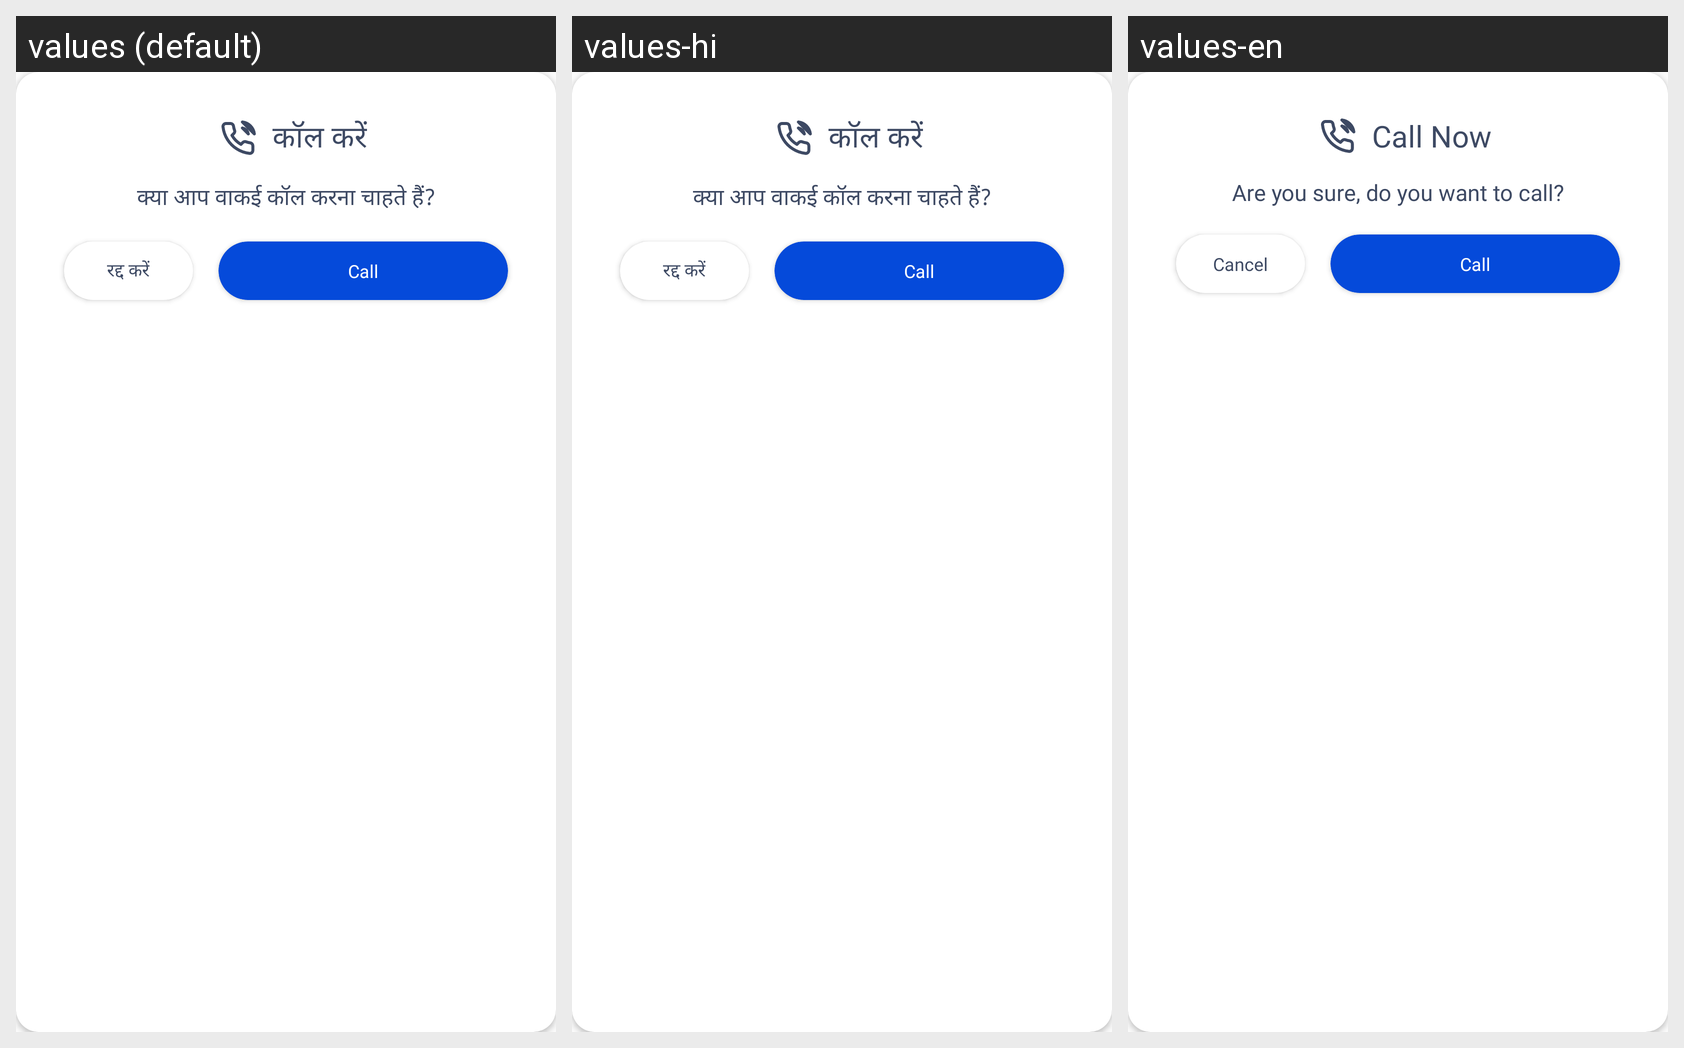

For this localized Android screen grid, give each drawn string resource with its value in every locale shown.
Android screen res/layout/dialog_confirm.xml rendered under 3 locales, left to right: values (default), values-hi, values-en. Device: Nexus 5 (rendered at 1080×1920; each locale shown at half size, 540×960, under a caption strip naming it); theme AppTheme.
Strings drawn on this screen, with the default value and each locale's value (text and hints the layout hard-codes, and strings that could not be matched under every locale, appear in the picture but are not listed):

call
  values: कॉल करें
  values-hi: कॉल करें
  values-en: Call Now

call_msg
  values: क्या आप वाकई कॉल करना चाहते हैं?
  values-hi: क्या आप वाकई कॉल करना चाहते हैं?
  values-en: Are you sure, do you want to call?

cancel
  values: रद्द करें
  values-hi: रद्द करें
  values-en: Cancel
